Run: headless pygame with SDL's dummy video driver; simulated clock (each Clock.tick advances the game by its frame time, no real sleeping); random seed 0; keys injected as events and as key.get_pressed() state; mouse plan: one left click at the window centre at the start of phase 2, then a move to the lower-right quarter at the start of phase 3.
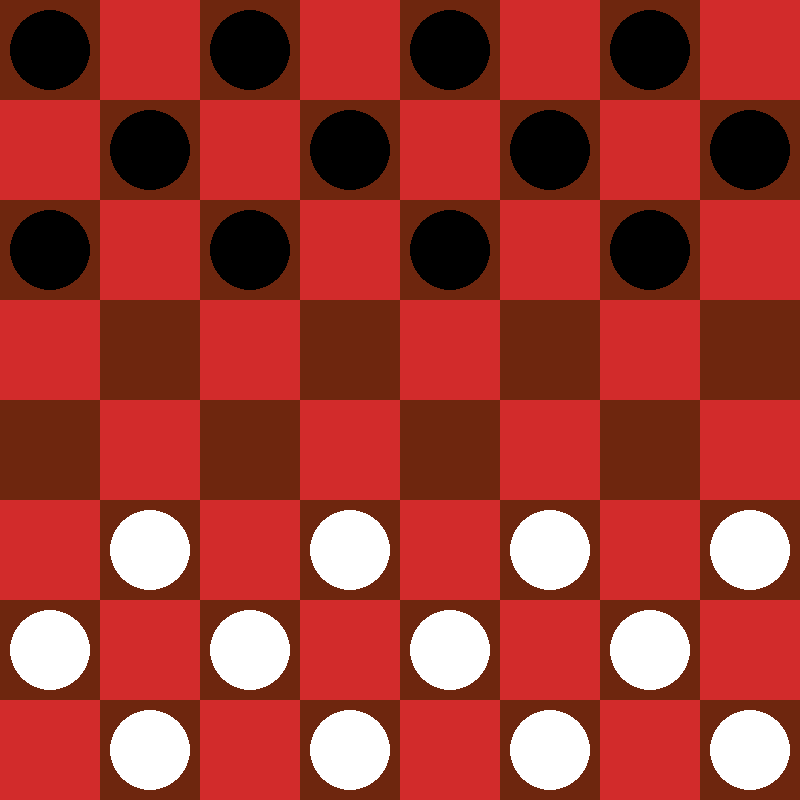
Frame 1 of 4 · flips 1–60 · no input
Frame 2 of 4 · flips 61–180 · clicked the window centre · tapped SPACE, RETURN · held RIGHT (→), D · screen unchanged from frame 1, image omitted
Frame 3 of 4 · flips 181–300 · moved the mouse to the lower-right quarter · held DOWN (↓), S · screen unchanged from frame 2, image omitted
Frame 4 of 4 · flips 301–420 · held LEFT (←), A, UP (↑), W · screen unchanged from frame 3, image omitted

The pygame program that drew these frames:

import pygame
import math

#Konstantos

PLOTIS, AUKSTIS = 800, 800
STULPAS, EILES = 8, 8
LANGAS = AUKSTIS//STULPAS
FPS = 60
APSKRITIMAS = 20

#Spalvos

BLACK = (0, 0, 0)
WHITE = (255, 255, 255)
RED = (210, 43, 43)
BROWN = (110, 38, 14)
PURPLE = ( 255, 0, 255)

class Zaidimas:
    def __init__(self):
        self.busena = "on"
        self.zaidejas = ["x", "o"]
        self.pasirinkimas = None
        self.ejimas = 1
        self.lenta =      [['x','-','x','-','x','-','x','-'],
                           ['-','x','-','x','-','x','-','x'],
                           ['x','-','x','-','x','-','x','-'],
                           ['-','-','-','-','-','-','-','-'],
                           ['-','-','-','-','-','-','-','-'],
                           ['-','o','-','o','-','o','-','o'],
                           ['o','-','o','-','o','-','o','-'],
                           ['-','o','-','o','-','o','-','o']]
        self.suolis = False
        self.x = 0
        self.y = 0

# Tikrina paspaudima

    def paspaudimas(self, pele):
        if self.busena == "on":
            eil, stu = xasis(pele), yasis(pele)
            # print(self.lenta[eil][stu])
            # print(eil, stu)
            if self.pasirinkimas:
                eiti = self.leidimas(self.zaidejas[self.ejimas % 2], self.pasirinkimas, eil, stu)
                if eiti[0]:
                    self.veiksmas(self.zaidejas[self.ejimas % 2], self.pasirinkimas, eil, stu, eiti[1])
                elif eil == self.pasirinkimas[0] and stu == self.pasirinkimas[1]:
                    self.pasirinkimas = None
                    if self.suolis:
                        self.suolis = False 
                        self.ejimogalas()
                else:
                    print("Negalimas veiksmas")
            else:
                if self.lenta[eil][stu] == self.zaidejas[self.ejimas % 2]:
                    self.pasirinkimas = [eil,stu]   
        elif self.busena == "Pabaiga":
            self.__init__() 
            
# Tikrina ar galimas veiksmas

    def leidimas(self, zaidejo, lokacija, ieile, istulp):
        iseiles = lokacija[0]
        isstulp = lokacija[1]
        if self.lenta[ieile][istulp] != '-':
            return False, None
        if(((zaidejo == "x" and ieile - iseiles == 1) or 
            (zaidejo == "o" and iseiles - ieile == 1)) and 
            abs(isstulp - istulp) == 1) and not self.suolis:
             return True, None
        if(((zaidejo == "x" and ieile - iseiles == 2) or 
            (zaidejo == "o" and iseiles - ieile == 2)) and 
            abs(isstulp - istulp) == 2):
            eile = round((ieile - iseiles) / 2 + iseiles)
            stulp = round((istulp - isstulp) / 2 + isstulp)
            if self.lenta[eile][stulp] not in [zaidejo, "-"]:
                return True, [eile, stulp]
        return False, None

# Atlieka veiksma

    def veiksmas(self, zaidejo, lokacija, ieile, istulp, suolis):
        iseiles = lokacija[0]
        isstulp = lokacija[1]
        laik = self.lenta[iseiles][isstulp]
        self.lenta[ieile][istulp] = laik
        self.lenta[iseiles][isstulp] = "-"
        if(zaidejo == "x" and ieile == 7) or (zaidejo == "o" and ieile == 0):
            self.lenta[ieile][istulp] = laik
        if suolis:
            self.lenta[suolis[0]][suolis[1]] = "-"
            self.pasirinkimas = [ieile, istulp]
            self.suolis = True
        else:
            self.pasirinkimas = None
            self.ejimogalas()
        laimetojas = self.arlaimejo()
        if laimetojas is None:
            pass
        elif laimetojas == "Lygiosios":
            pygame.display.set_caption("Lygiosios, paspausk ant lentos jei nori pradeti is pradziu")
            self.busena = 'Pabaiga'
        elif laimetojas == "x":
            pygame.display.set_caption("Juodi laimejo, paspausk ant lentos jei nori pradeti is pradziu")
            self.busena = 'Pabaiga'
        else:
            pygame.display.set_caption("Balti laimejo, paspausk ant lentos jei nori pradeti is pradziu")
            self.busena = 'Pabaiga'

# Ejimo uzbaigimas

    def ejimogalas(self):
        self.ejimas += 1
        if(self.zaidejas[self.ejimas % 2]) == "o":
            pygame.display.set_caption("Balto ejimas")
        else:
            pygame.display.set_caption("Juodo ejimas")
        
# Tikrinam ar laimejo kazkas

    def arlaimejo(self):
        x = sum([row.count('x') for row in self.lenta])
        if x == 0:
            return 'o'
        o = sum([row.count('o') for row in self.lenta])
        if o == 0:
            return 'x'
        if x == 1 and o == 1:
            return 'Lygiosios'
        return None

# Lentos piesimas

    def piesti(self, vaizdas):
        vaizdas.fill(RED)
        for eile in range(EILES):
            for stulp in range(eile % 2, EILES, 2):
                pygame.draw.rect(vaizdas, BROWN, (eile*LANGAS, stulp*LANGAS,LANGAS, LANGAS))
        for e in range(len(self.lenta)):
            for s in range(len(self.lenta[e])):
                saske = self.lenta[e][s]
                if saske != '-':
                    if saske == 'x':
                        spalva = BLACK
                    elif saske == "o":
                        spalva = WHITE
                    if self.pasirinkimas:
                        if self.pasirinkimas[0] == e and self.pasirinkimas[1] == s:
                            spalva = PURPLE
                    self.x = LANGAS * e + LANGAS // 2
                    self.y = LANGAS * s + LANGAS // 2
                    pygame.draw.circle(vaizdas, spalva, (self.y, self.x), 40)
    


run = True
vaizdas = pygame.display.set_mode((PLOTIS, AUKSTIS))
zaisti = Zaidimas()

# Koordinates

def yasis(pele):
    x = pele[0]
    for i in range(1,8):
        if x < i * PLOTIS / 8:
            return i -1
    return 7

def xasis(pele):
    y = pele[1]
    for i in range(1,8):
        if y < i * AUKSTIS / 8:
            return i - 1
    return 7

# Zaidimo loopas

while run:
    for veiksmas in pygame.event.get():
        if veiksmas.type == pygame.QUIT:
            run = False
        
        if veiksmas.type == pygame.MOUSEBUTTONDOWN:
            zaisti.paspaudimas((pygame.mouse.get_pos()))
            

    zaisti.piesti(vaizdas)
    pygame.display.update()

pygame.quit()
